pico-8 play session: no input (idle), after a click and taps of 🅾, ❎, 🅾+❎, 🅾 in the second before t = 0

[t = 1 s] idle ~1s (no d-pad/buttons)
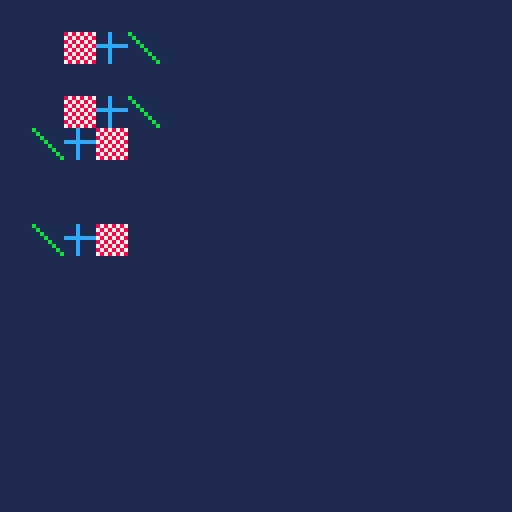

pico-8 cartridge
version 42
__lua__
-- golden: map
function _draw()
  cls(1)
  map(0, 0, 8, 8, 4, 1)
  map(0, 0, 8, 24, 4, 2)
  map(0, 1, 8, 56, 4, 1)
  if stat(6)=="headless" then
    extcmd("set_filename", "map")
    extcmd("screen", 1, 1)
    extcmd("shutdown")
  end
end
__gfx__
8888888887878787000c0000b0000000000000000000000000000000000000000000000000000000000000000000000000000000000000000000000000000000
8888888878787878000c00000b000000000000000000000000000000000000000000000000000000000000000000000000000000000000000000000000000000
8888888887878787000c000000b00000000000000000000000000000000000000000000000000000000000000000000000000000000000000000000000000000
8888888878787878cccccccc000b0000000000000000000000000000000000000000000000000000000000000000000000000000000000000000000000000000
8888888887878787000c00000000b000000000000000000000000000000000000000000000000000000000000000000000000000000000000000000000000000
8888888878787878000c000000000b00000000000000000000000000000000000000000000000000000000000000000000000000000000000000000000000000
8888888887878787000c0000000000b0000000000000000000000000000000000000000000000000000000000000000000000000000000000000000000000000
8888888878787878000c00000000000b000000000000000000000000000000000000000000000000000000000000000000000000000000000000000000000000
__map__
0001020300000000000000000000000000000000000000000000000000000000000000000000000000000000000000000000000000000000000000000000000000000000000000000000000000000000000000000000000000000000000000000000000000000000000000000000000000000000000000000000000000000000
0302010000000000000000000000000000000000000000000000000000000000000000000000000000000000000000000000000000000000000000000000000000000000000000000000000000000000000000000000000000000000000000000000000000000000000000000000000000000000000000000000000000000000
